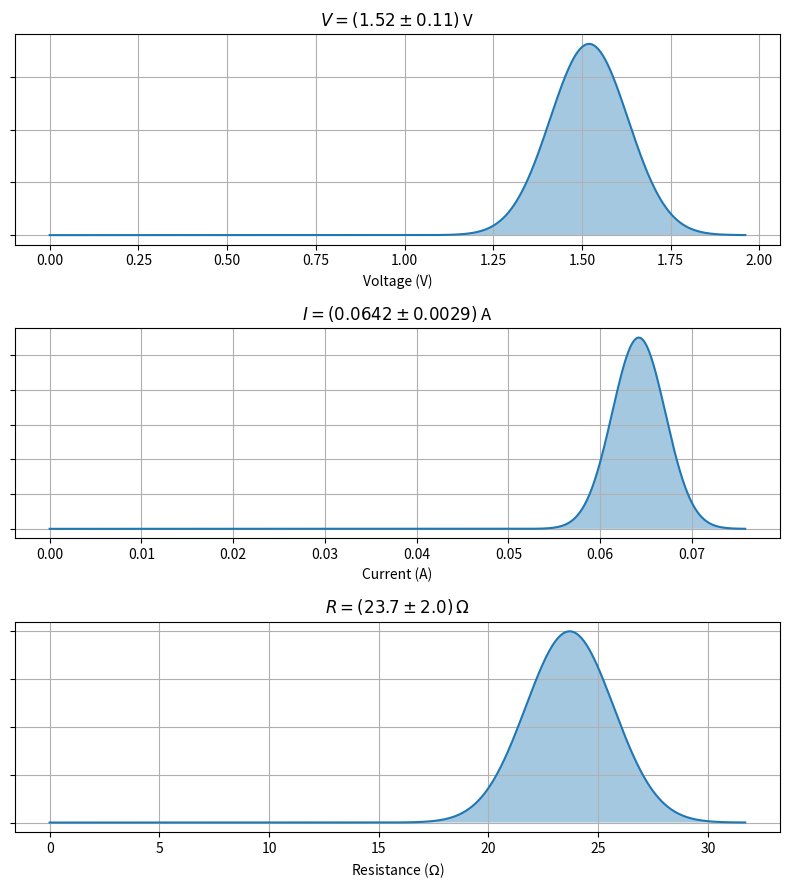
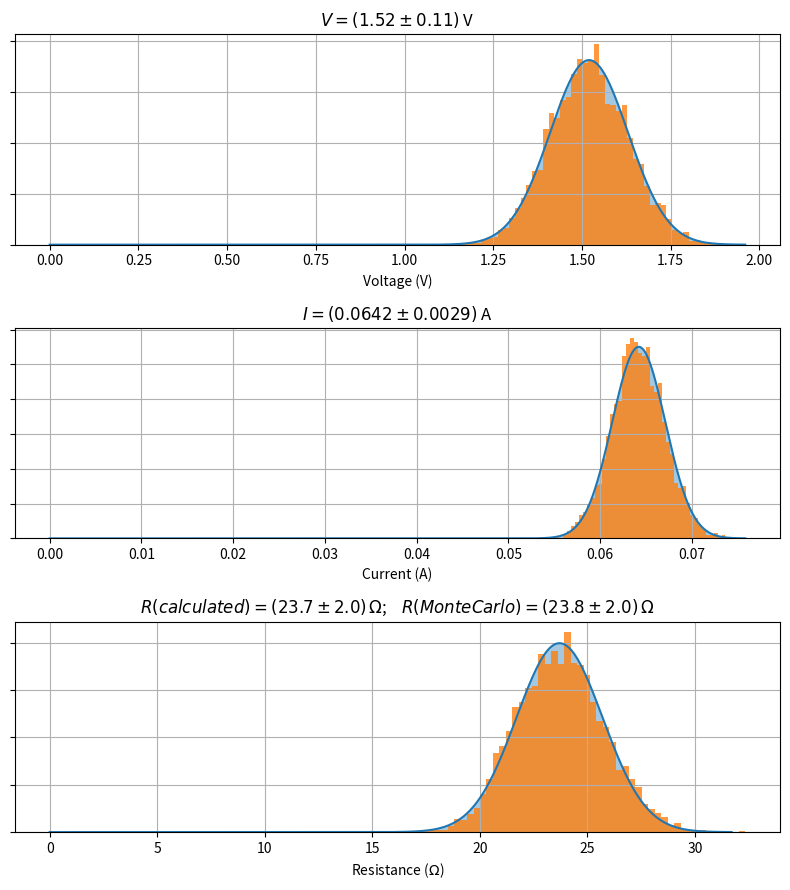

Write the Python code that produced these figures, in order.
# Run me to generate graphical representations of these measurements

import numpy as np
import matplotlib.pyplot as plt

# Define the Gaussian function
def gaussian(x, mu, sigma):
    return (1 / (sigma * np.sqrt(2 * np.pi))) * np.exp(- 0.5 * ((x - mu) / sigma)**2)

# Given and calculated measurements
V, dV = 1.52, 0.11 # V
I, dI = 0.0642, 0.0029 # A
R, dR = 23.7, 2.0 # ohms

# Generate x and Gaussian y values
x_V = np.linspace(0, V + 4*dV, 1000)
x_I = np.linspace(0, I + 4*dI, 1000)
x_R = np.linspace(0, R + 4*dR, 1000)
y_V = gaussian(x_V, V, dV)
y_I = gaussian(x_I, I, dI)
y_R = gaussian(x_R, R, dR)

# Make our plots
fig, axes = plt.subplots(nrows=3, ncols=1, figsize=(8, 9))

axes[0].plot(x_V, y_V)
axes[0].fill_between(x_V, y_V, alpha=0.4)
axes[0].set_title(f"$V = ({V} \pm {dV})$ V")
axes[0].set_xlabel("Voltage (V)")

axes[1].plot(x_I, y_I)
axes[1].fill_between(x_I, y_I, alpha=0.4)
axes[1].set_title(f"$I = ({I} \pm {dI})$ A")
axes[1].set_xlabel("Current (A)")

axes[2].plot(x_R, y_R)
axes[2].fill_between(x_R, y_R, alpha=0.4)
axes[2].set_title(f"$R = ({R} \pm {dR})\,\Omega$ ")
axes[2].set_xlabel("Resistance ($\Omega$)")

for ax in axes:
    ax.set_yticklabels([])
    ax.grid(True)   

plt.tight_layout()
plt.show()


N = 5000

# Draw random samples from Gaussian distributions for V and R
V_samples = np.random.normal(V, dV, N)
I_samples = np.random.normal(I, dI, N)

# Calculate R for each pair of V and I samples
R_samples = V_samples / I_samples 

# Compute mean and standard deviation of the R samples
R_mc = np.mean(R_samples)
dR_mc = np.std(R_samples, ddof=1)

print(f"Monte Carlo R = {R_mc:.1f} ± {dR_mc:.1f} ohms")

import numpy as np
import matplotlib.pyplot as plt

# Make our plots
fig, axes = plt.subplots(nrows=3, ncols=1, figsize=(8, 9))

# Plot Gaussian and histogram for V
axes[0].plot(x_V, y_V)
axes[0].fill_between(x_V, y_V, alpha=0.4)
axes[0].hist(V_samples, bins=50, density=True, alpha=0.8)
axes[0].set_title(f"$V = ({V} \pm {dV})$ V")
axes[0].set_xlabel("Voltage (V)")

# Plot Gaussian and histogram for I
axes[1].plot(x_I, y_I)
axes[1].fill_between(x_I, y_I, alpha=0.4)
axes[1].hist(I_samples, bins=50, density=True, alpha=0.8)
axes[1].set_title(f"$I = ({I} \pm {dI})$ A")
axes[1].set_xlabel("Current (A)")

# Plot Gaussian and histogram for R
axes[2].plot(x_R, y_R)
axes[2].fill_between(x_R, y_R, alpha=0.4)
axes[2].hist(R_samples, bins=50, density=True, alpha=0.8)
axes[2].set_title(f"$R(calculated) = ({R} \pm {dR})\,\Omega$;    $R(Monte Carlo) = ({R_mc:.1f} \pm {dR_mc:.1f})\,\Omega$ ")
axes[2].set_xlabel("Resistance ($\Omega$)")

for ax in axes:
    ax.set_yticklabels([])
    ax.grid(True)

plt.tight_layout()
plt.show()

# Code to find the directly calculated values

x_val, dx_val = 2.03, 0.15
y_val, dy_val = 0.679, 0.052

z_calc = np.log(x_val) + y_val**2
dz_calc = np.sqrt((dx_val/x_val)**2 + (2*dy_val*y_val)**2)

print(f"Calculated z = {z_calc:.2f} ± {dz_calc:.2f}")

# Your code for Monte Carlo error propagation

N = 1000000



# Your plotting code 



print("The notebook ran without errors")